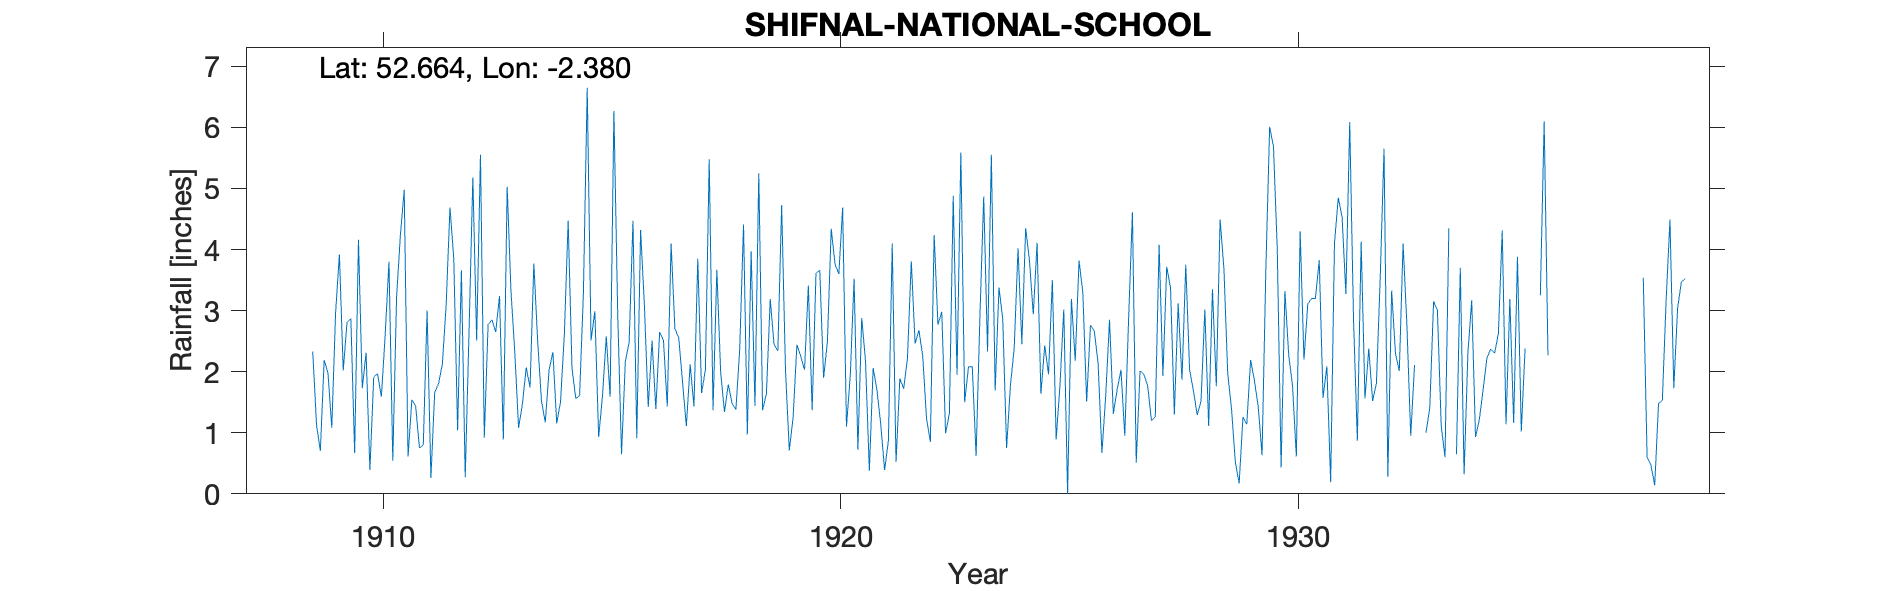

Source data for this figure (header and first rows):
SHIFNAL-NATIONAL-SCHOOL, , , , , , , , , , , , , , , , , , , , , , , 
Grid ref, SJ744074, Long, -2.38, Lat, 52.66, Elevation, 283, ft., , , , , , , , , , , , , , , 
Station no, 2297, , , , , , , , , , , , , , , , , , , , , , 
, 1900, 1901, 1902, 1903, 1904, 1905, 1906, 1907, 1908, 1909, 1910, 1911, 1912, 1913, 1914, 1915, 1916, 1917, 1918, 1919, 1920, 1921, 1922
January, , , , , , , , , , 1.13, 1.73, 0.61, 3.85, 3.24, 1.17, 2.51, 0.91, 1.83, 1.79, 2.45, 3.66, 2.17, 3.81
February, , , , , , , , , , 0.7, 2.31, 1.54, 1.04, 0.89, 2.03, 2.99, 4.32, 1.11, 1.48, 2.34, 1.9, 0.38, 2.46
March, , , , , , , , , , 2.19, 0.39, 1.44, 3.66, 5.03, 2.32, 0.93, 3.08, 2.12, 1.38, 4.73, 2.49, 2.06, 2.68
April, , , , , , , , , , 1.98, 1.91, 0.75, 0.27, 3.32, 1.15, 1.6, 1.42, 1.43, 2.37, 2.04, 4.34, 1.7, 2.26
May, , , , , , , , , , 1.08, 1.97, 0.8, 2.65, 2.32, 1.51, 2.58, 2.51, 3.85, 4.41, 0.71, 3.76, 1.13, 1.23
June, , , , , , , , , , 2.97, 1.59, 3, 5.18, 1.08, 2.61, 1.59, 1.39, 1.65, 0.97, 1.25, 3.6, 0.39, 0.85
July, , , , , , , , , , 3.92, 2.59, 0.26, 2.51, 1.47, 4.47, 6.27, 2.65, 2.03, 3.97, 2.44, 4.69, 0.87, 4.24
August, , , , , , , , , , 2.02, 3.8, 1.67, 5.55, 2.07, 2.06, 2.94, 2.51, 5.48, 1.44, 2.25, 1.1, 4.1, 2.77
September, , , , , , , , , , 2.81, 0.54, 1.8, 0.92, 1.74, 1.56, 0.65, 1.43, 1.37, 5.25, 2.03, 1.94, 0.52, 2.98
October, , , , , , , , , , 2.87, 3.23, 2.12, 2.77, 3.77, 1.61, 2.17, 4.1, 3.67, 1.37, 3.41, 3.52, 1.89, 0.99
November, , , , , , , , , , 0.67, 4.24, 3.09, 2.85, 2.5, 3.29, 2.48, 2.7, 1.99, 1.64, 1.37, 0.72, 1.72, 1.32
December, , , , , , , , , 2.33, 4.16, 4.98, 4.69, 2.65, 1.52, 6.65, 4.47, 2.56, 1.34, 3.19, 3.61, 2.88, 2.22, 4.88
Total, , , , , , , , , , 26.5, 29.28, 21.77, 33.9, 28.95, 30.43, 31.18, 29.58, 27.87, 29.26, 28.63, 34.6, 19.15, 30.47
NGR is Shifnal School. Altitude matches, , , , , , , , , , , , , , , , , , , , , , , 
